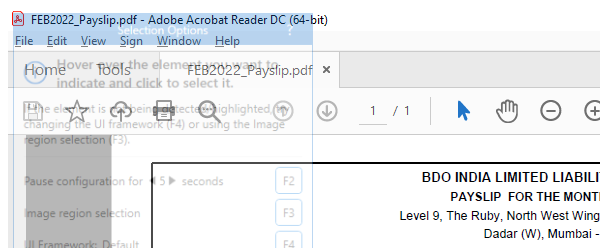
Task: Demo for reading and extracting PDF files data into Excel.
Workflow: Main

Step 1: Attach Window 'acrobat.exe FEB2022_Pay...' on the element in window '*Payslip*' (acrobat.exe)

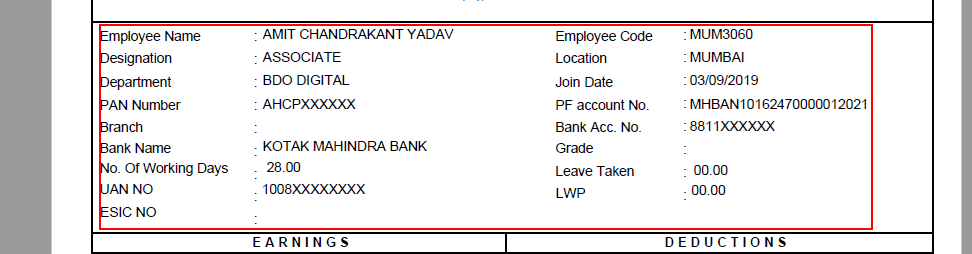
Step 2: get-text from the text

Step 3: Find Element 'text Employee' on the text 'Employee Name :' in window 'AVScrolledPageView' (same screen as step 2)